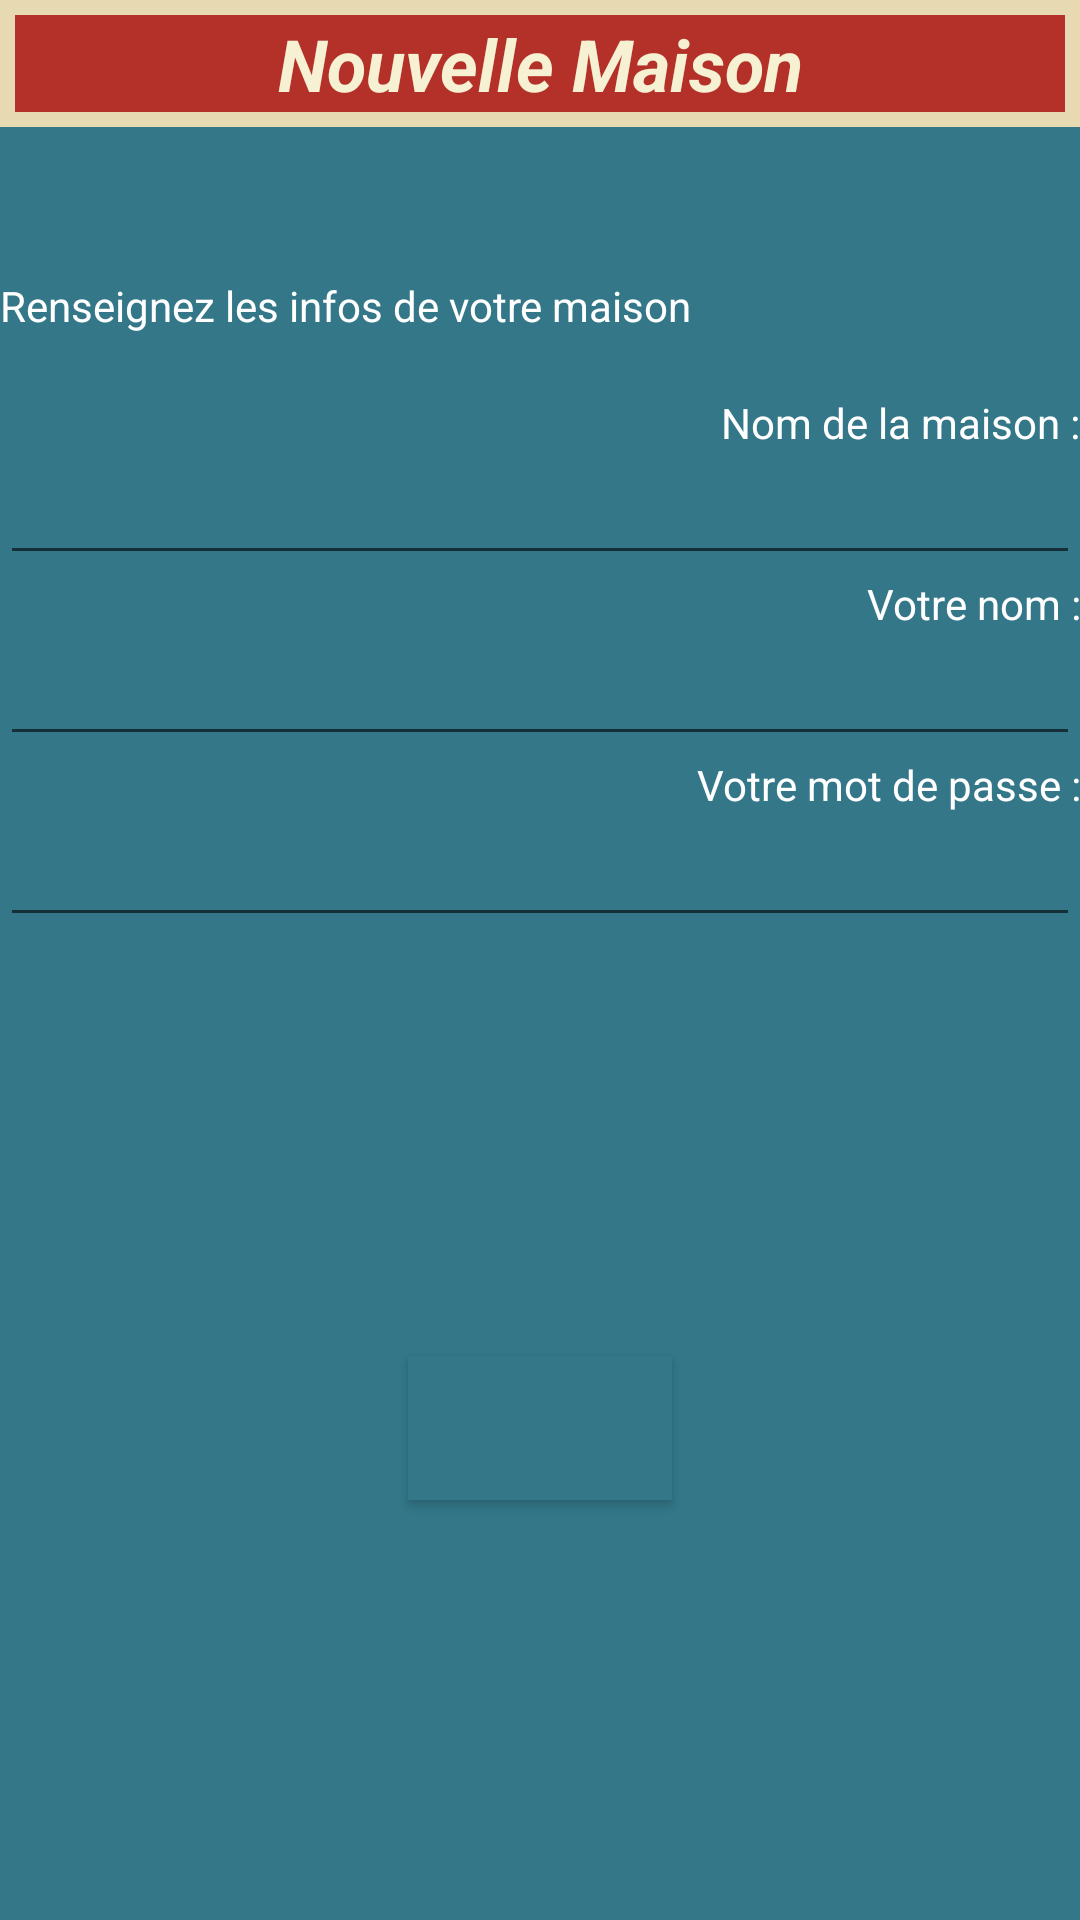

This screen was rendered from an Android layout file. Write that file and the resources it references.
<!-- AndroidManifest.xml: fallback theme Theme.MaterialComponents.DayNight.NoActionBar -->
<!-- res/layout/new_house.xml -->
<?xml version="1.0" encoding="utf-8"?>
<LinearLayout xmlns:android="http://schemas.android.com/apk/res/android" style="@style/form">
	
	<TableLayout style="@style/header">
		<TextView style="@style/header.text" android:text="@string/new_house_title" />
	</TableLayout>	
	
	<TextView style="@style/form.intro" android:text="@string/new_house_intro"/>
	
	<LinearLayout style="@style/form.table">
		<TextView style="@style/form.label" android:text="@string/new_house_name" android:layout_width="fill_parent"/>
		<EditText android:id="@+id/newHouseName"
			android:singleLine="true"
			android:layout_width="fill_parent"
			android:layout_height="wrap_content"
			android:maxLength="50"/>
		<TextView style="@style/form.label" android:text="@string/new_first_user_name"/>
		<EditText android:id="@+id/newUserName"
			android:singleLine="true"
			android:layout_width="fill_parent"
			android:layout_height="wrap_content"
			android:maxLength="50"/>
		<TextView style="@style/form.label" android:text="@string/new_first_user_pass"/>
		<EditText android:id="@+id/newUserPass"
			android:layout_width="fill_parent"
			android:layout_height="wrap_content"
			android:maxLength="50"
			android:inputType="textPassword"/>
	</LinearLayout>
	
	<LinearLayout style="@style/footer">
		<Button android:id="@+id/validButton" style="@style/form.validButton" />
	</LinearLayout>
</LinearLayout>
<!-- resources referenced by this layout -->
<resources>
  <string name="new_first_user_name">Votre nom : </string>
  <string name="new_first_user_pass">Votre mot de passe : </string>
  <string name="new_house_intro">Renseignez les infos de votre maison</string>
  <string name="new_house_name">Nom de la maison : </string>
  <string name="new_house_title">Nouvelle Maison</string>
  <style name="footer">
  		<item name="android:orientation">vertical</item>
  		<item name="android:layout_width">fill_parent</item>
  		<item name="android:layout_height">fill_parent</item>
  		<item name="android:gravity">center</item>
  	</style>
  <style name="form">
  		<item name="android:layout_width">fill_parent</item>
  		<item name="android:layout_height">fill_parent</item>
  		<item name="android:orientation">vertical</item>
  		<item name="android:background">@color/bgColor</item>
  	</style>
  <style name="form.intro">
  		<item name="android:layout_width">fill_parent</item>
  		<item name="android:layout_height">wrap_content</item>
  		<item name="android:textColor">@color/formIntroColor</item>
  		<item name="android:gravity">left</item>
  		<item name="android:layout_marginBottom">20dip</item>
  	</style>
  <style name="form.label">
  		<item name="android:layout_width">fill_parent</item>
  		<item name="android:layout_height">wrap_content</item>
  		<item name="android:textColor">@color/formLabelColor</item>
  		<item name="android:gravity">right</item>
  	</style>
  <style name="form.table">
  		<item name="android:layout_width">fill_parent</item>
  		<item name="android:layout_height">wrap_content</item>
  		<item name="android:stretchColumns">1</item>
  		<item name="android:layout_gravity">center</item>
  	</style>
  <style name="form.validButton">
  		<item name="android:layout_gravity">center</item>
  		<item name="android:layout_width">wrap_content</item>
  		<item name="android:layout_height">wrap_content</item>
  		<item name="android:drawableRight">@drawable/btn_ok</item>
  	</style>
  <style name="header">
  		<item name="android:layout_width">fill_parent</item>
  		<item name="android:layout_height">wrap_content</item>
  		<item name="android:stretchColumns">1</item>
  		<item name="android:layout_gravity">center</item>
  		<item name="android:background">@color/formTitleBgColor2</item>
  		<item name="android:layout_marginBottom">50dip</item>
  	</style>
  <style name="header.text">
  		<item name="android:layout_width">fill_parent</item>
  		<item name="android:layout_height">wrap_content</item>
  		<item name="android:textSize">24dip</item>
  		<item name="android:textStyle">bold|italic</item>
  		<item name="android:gravity">center</item>
  		<item name="android:background">@color/formTitleBgColor</item>
  		<item name="android:textColor">@color/formTitleColor</item>
  		<item name="android:layout_margin">5dip</item>
  	</style>
  <color name="bgColor">#337788</color>
  <color name="formIntroColor">#FFFFFF</color>
  <color name="formLabelColor">#FFFFFF</color>
  <color name="formTitleBgColor2">#E7DAB2</color>
  <color name="formTitleBgColor">#B33128</color>
  <color name="formTitleColor">#F7F1D4</color>
</resources>
